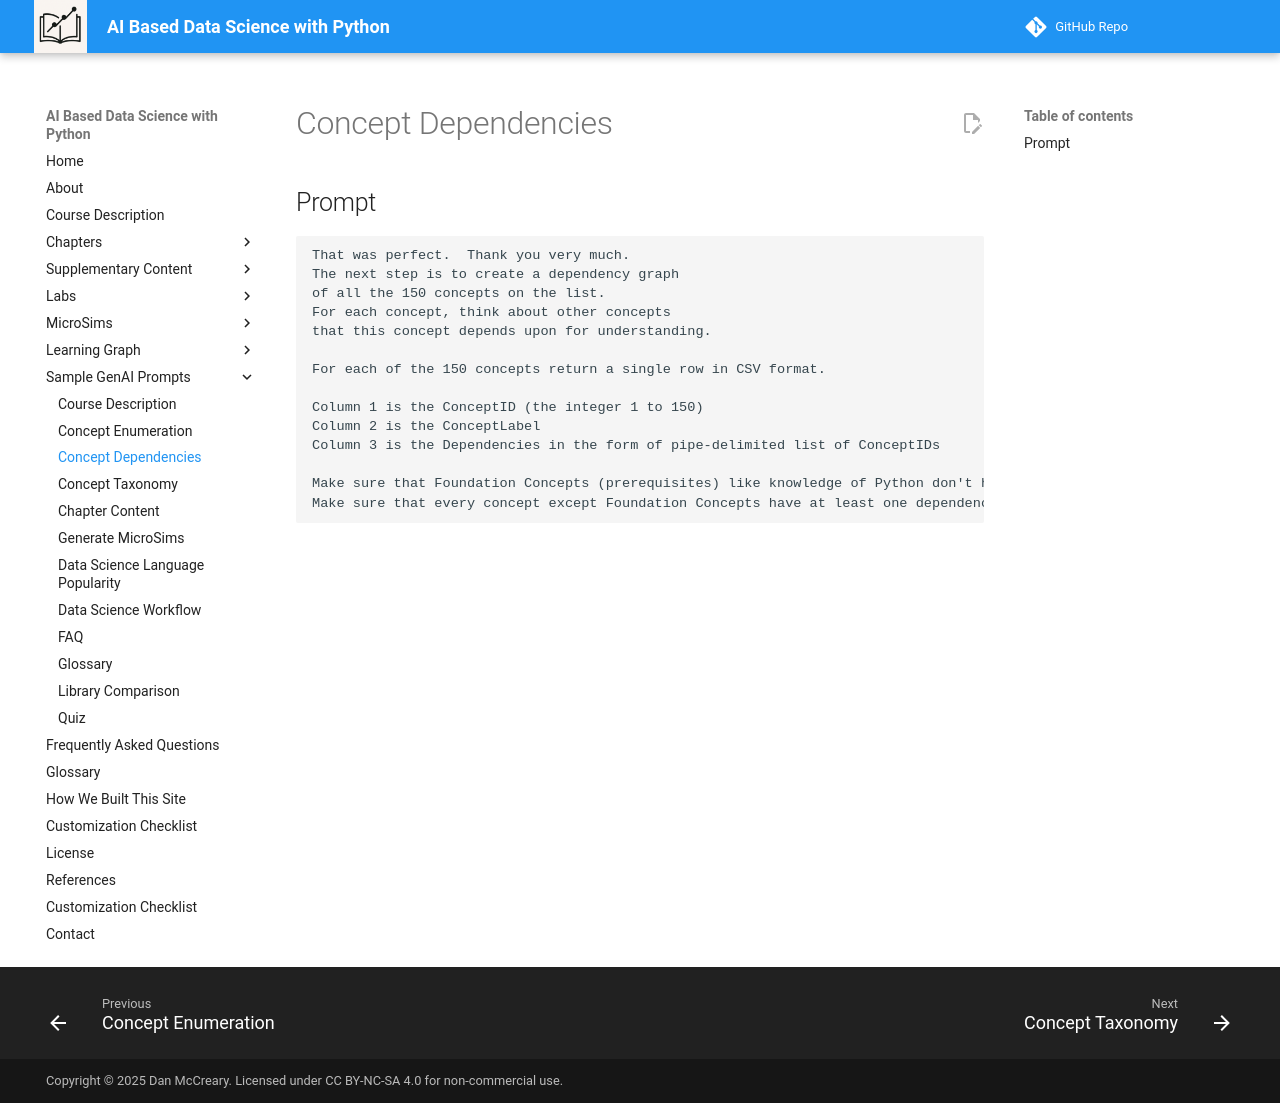

repository: dmccreary/data-science-course · page: prompts/concept-dependencies/index.html · generator: mkdocs

# Concept Dependencies

## Prompt

```linenums="0"
That was perfect.  Thank you very much.
The next step is to create a dependency graph
of all the 150 concepts on the list. 
For each concept, think about other concepts
that this concept depends upon for understanding.

For each of the 150 concepts return a single row in CSV format.

Column 1 is the ConceptID (the integer 1 to 150)
Column 2 is the ConceptLabel
Column 3 is the Dependencies in the form of pipe-delimited list of ConceptIDs

Make sure that Foundation Concepts (prerequisites) like knowledge of Python don't have any dependencies.
Make sure that every concept except Foundation Concepts have at least one dependency.
```
